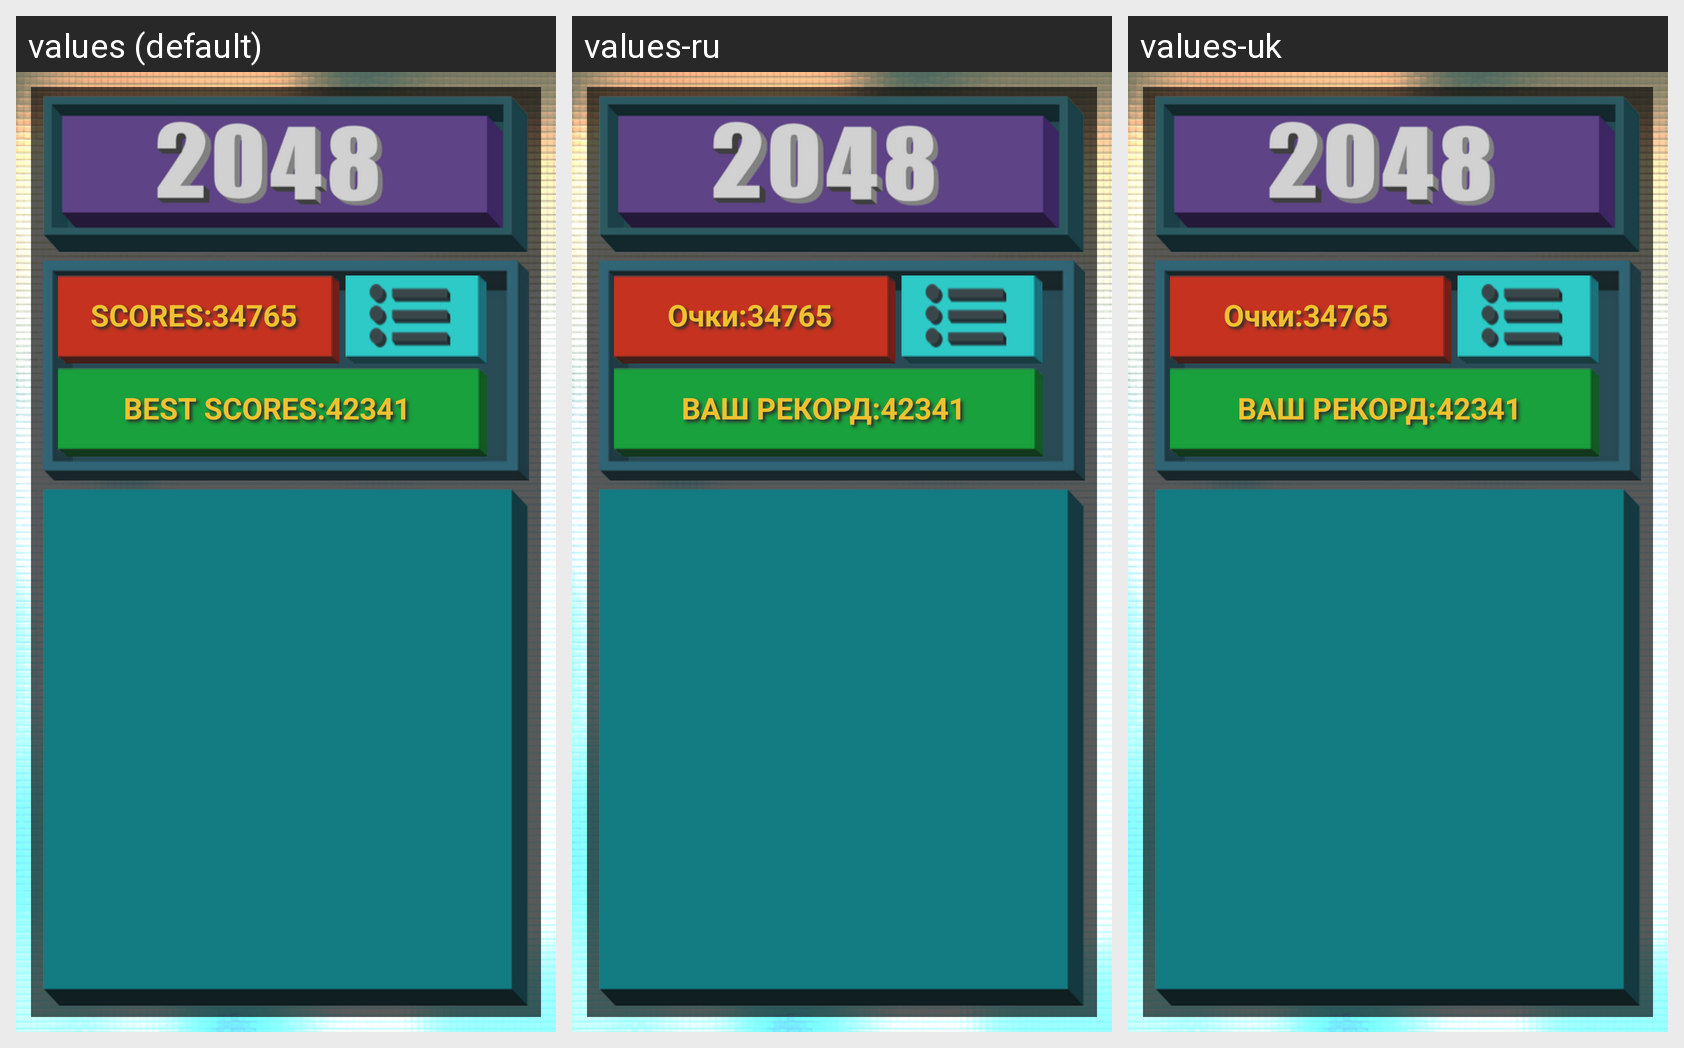

This grid shows one Android layout under several languages. Give, for every string resource on the screen, its name, the default text and each shown locale's text.
Android screen res/layout/activity_game.xml rendered under 3 locales, left to right: values (default), values-ru, values-uk. Device: Nexus 5 (rendered at 1080×1920; each locale shown at half size, 540×960, under a caption strip naming it); theme AppTheme.
Strings drawn on this screen, with the default value and each locale's value (text and hints the layout hard-codes, and strings that could not be matched under every locale, appear in the picture but are not listed):

txt_scores_text
  values: SCORES:34765
  values-ru: Очки:34765
  values-uk: Очки:34765

txt_best_scores_text
  values: BEST SCORES:42341
  values-ru: ВАШ РЕКОРД:42341
  values-uk: ВАШ РЕКОРД:42341
